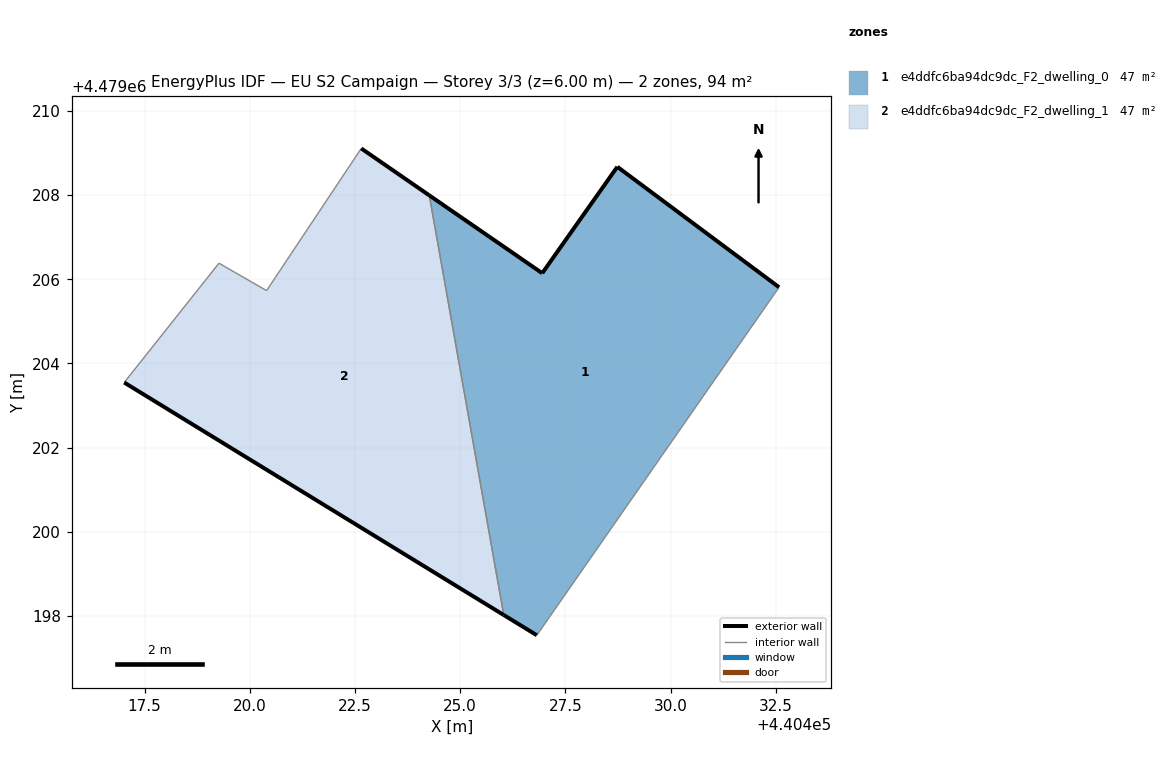
=== STOREY PLAN SPEC (per zone: floor XY polygon, exterior-wall plan segments, windows/doors) ===
zone 1: e4ddfc6ba94dc9dc_F2_dwelling_0  (46.8 m²)
  floor: (440426.82, 4479197.54) (440432.57, 4479205.81) (440428.73, 4479208.67) (440426.95, 4479206.14) (440424.26, 4479207.99) (440426.03, 4479198.02)
  exterior wall: (440426.82, 4479197.54) – (440426.03, 4479198.02)  [0.9 m]
  exterior wall: (440424.27, 4479207.99) – (440426.95, 4479206.14)  [3.3 m]
  exterior wall: (440426.95, 4479206.14) – (440428.73, 4479208.67)  [3.1 m]
  exterior wall: (440428.73, 4479208.67) – (440432.58, 4479205.81)  [4.8 m]
  interior walls: 2
zone 2: e4ddfc6ba94dc9dc_F2_dwelling_1  (46.8 m²)
  floor: (440426.03, 4479198.02) (440424.26, 4479207.99) (440422.65, 4479209.11) (440420.40, 4479205.73) (440419.27, 4479206.38) (440417.02, 4479203.55)
  exterior wall: (440426.03, 4479198.02) – (440417.02, 4479203.55)  [10.6 m]
  exterior wall: (440422.65, 4479209.11) – (440424.27, 4479207.99)  [2.0 m]
  interior walls: 4

=== DERIVED (storey summary) ===
Building: EU S2 Campaign
Storey: 3 of 3  (floor level z = 6.00 m)
Storey gross floor area: 93.6 m²
Zones on this storey: 2
  - e4ddfc6ba94dc9dc_F2_dwelling_0: floor 46.8 m²; exterior wall 12.1 m (36.2 m²); WWR 0.0%
  - e4ddfc6ba94dc9dc_F2_dwelling_1: floor 46.8 m²; exterior wall 12.5 m (37.6 m²); WWR 0.0%
Zone adjacency (shared interzone walls):
  - e4ddfc6ba94dc9dc_F2_dwelling_0 ↔ e4ddfc6ba94dc9dc_F2_dwelling_1